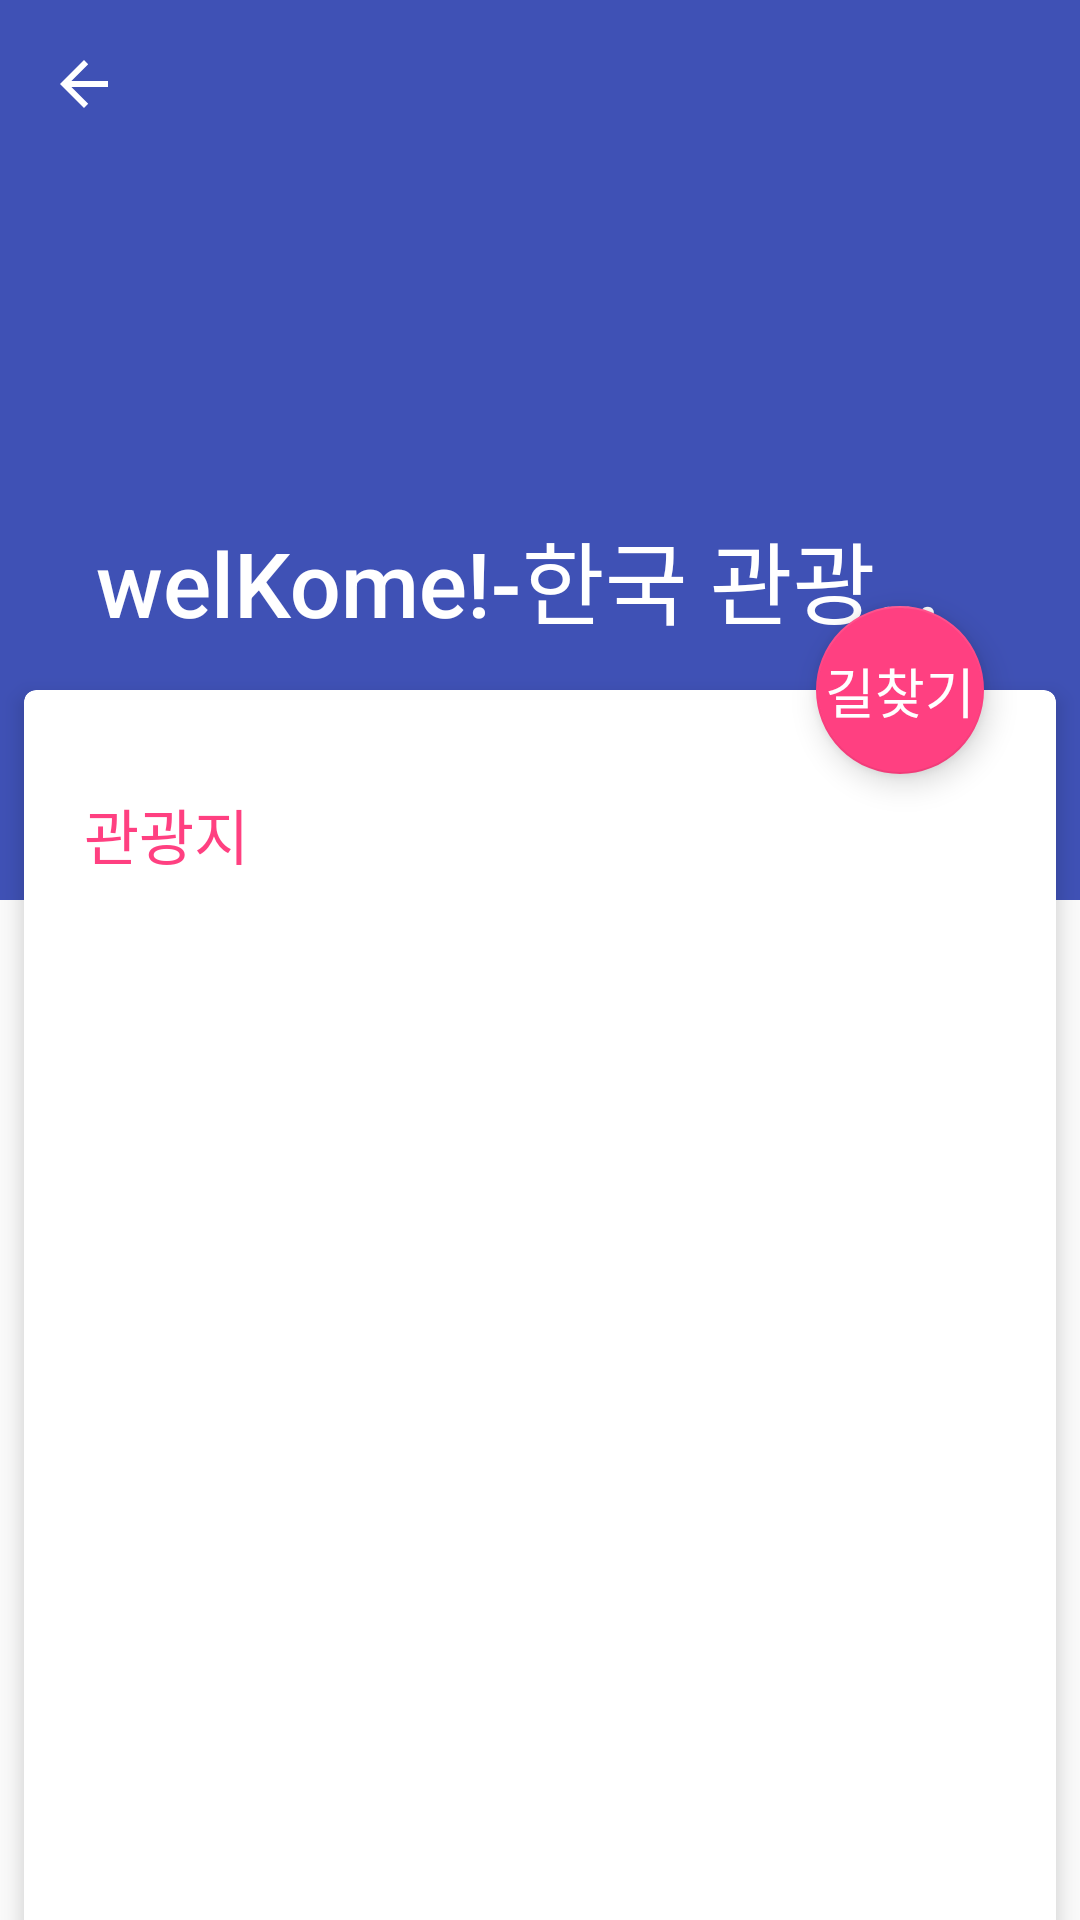

Layout XML and referenced resources for this Android screen:
<!-- AndroidManifest.xml: application theme AppTheme.NoActionBar -->
<!-- res/layout/fragment_menu2_tourinfo.xml -->
<?xml version="1.0" encoding="utf-8"?>
<android.support.design.widget.CoordinatorLayout xmlns:android="http://schemas.android.com/apk/res/android"
    xmlns:app="http://schemas.android.com/apk/res-auto"
    xmlns:tools="http://schemas.android.com/tools"
    android:id="@+id/annonce.main.coordinator"
    android:layout_width="match_parent"
    android:layout_height="match_parent"
    app:contentScrim="@color/welkome_color"
    tools:ignore="RtlHardcoded">

    <android.support.design.widget.AppBarLayout
        android:id="@+id/flexible.example.appbar"
        android:layout_width="match_parent"
        android:layout_height="wrap_content"
        android:theme="@style/ThemeOverlay.AppCompat.Dark.ActionBar">

        <android.support.design.widget.CollapsingToolbarLayout
            android:id="@+id/TourInfo_CollapsingToolbarLayout"
            android:layout_width="match_parent"
            android:layout_height="300dp"
            app:contentScrim="?colorPrimary"
            app:expandedTitleMarginBottom="94dp"
            app:expandedTitleTextAppearance="@style/CollapsingTextAppearance.Inverse"
            app:layout_scrollFlags="scroll|exitUntilCollapsed"
            app:title="@string/app_name">

            <ImageView
                android:id="@+id/TourInfo_firstimage"
                android:layout_width="fill_parent"
                android:layout_height="match_parent"
                android:scaleType="centerCrop" />

            <android.support.v7.widget.Toolbar
                android:id="@+id/TourInfo_Toolbar"
                style="@style/ToolBarWithNavigationBack"
                android:layout_width="match_parent"
                android:layout_height="?attr/actionBarSize"
                android:background="@null"
                app:layout_collapseMode="pin" />
        </android.support.design.widget.CollapsingToolbarLayout>
    </android.support.design.widget.AppBarLayout>

    <android.support.design.widget.FloatingActionButton
        android:id="@+id/flexible.example.fab"
        android:layout_width="wrap_content"
        android:layout_height="wrap_content"
        android:layout_marginRight="32dp"
        android:elevation="8dp"

        app:layout_anchor="@id/flexible.example.cardview"
        app:layout_anchorGravity="top|right|end"
        tools:ignore="RtlHardcoded" />

    <TextView android:layout_height="wrap_content"
        android:layout_width="wrap_content"
        android:text="길찾기"
        android:elevation="6dp"
        android:textSize="18dp"
        android:textColor="#fff"
        app:layout_anchor="@+id/flexible.example.fab"
        app:layout_anchorGravity="center"/>

    <android.support.v4.widget.NestedScrollView
        android:layout_width="match_parent"
        android:layout_height="match_parent"
        android:scrollbars="none"
        app:behavior_overlapTop="78dp"
        app:layout_behavior="@string/appbar_scrolling_view_behavior">

        <LinearLayout
            android:layout_width="match_parent"
            android:layout_height="wrap_content"
            android:orientation="vertical">

            <android.support.v7.widget.CardView
                android:id="@+id/flexible.example.cardview"
                android:layout_width="match_parent"
                android:layout_height="wrap_content"
                android:layout_margin="8dp"
                app:cardBackgroundColor="@android:color/white"
                app:cardCornerRadius="4dp"
                app:cardElevation="4dp"
                app:contentPaddingBottom="16dp"
                app:contentPaddingLeft="16dp"
                app:contentPaddingRight="16dp">

                <LinearLayout
                    android:id="@+id/TourInfo_layout"
                    android:layout_width="match_parent"
                    android:layout_height="wrap_content"
                    android:padding="4dp"
                    android:orientation="vertical">

                    <TextView
                        android:id="@+id/TourInfo_Title2"
                        style="@style/TextComponent.ItemRow"
                        android:layout_width="match_parent"
                        android:layout_height="wrap_content"
                        android:text="@string/text_header"
                        android:layout_marginTop="20dp"
                        android:textSize="20sp"
                        android:textAppearance="@style/TextAppearance.Header" />

                    <TextView
                        android:id="@+id/TourInfo_contents"
                        android:layout_width="match_parent"
                        android:layout_height="wrap_content"
                        android:fontFamily="sans-serif-light"
                        android:lineSpacingExtra="8dp"
                        android:textSize="16sp" />

                    <TextView
                        android:id="@+id/TourInfo_contents2"
                        android:layout_width="match_parent"
                        android:layout_height="wrap_content"
                        android:fontFamily="sans-serif-light"
                        android:lineSpacingExtra="8dp"
                        android:textSize="16sp" />

                    <TextView
                        android:id="@+id/TourInfo_overview"
                        android:layout_width="match_parent"
                        android:layout_height="wrap_content"
                        android:fontFamily="sans-serif-light"
                        android:lineSpacingExtra="8dp"
                        android:textSize="16sp" />

                    <TextView
                        android:id="@+id/TourInfo_homepage"
                        android:layout_width="match_parent"
                        android:layout_height="wrap_content"
                        android:fontFamily="sans-serif-light"
                        android:lineSpacingExtra="8dp"
                        android:textSize="16sp" />


                    <android.widget.LinearLayout
                        android:layout_width="match_parent"
                        android:layout_height="300dp"
                        android:orientation="vertical"
                        android:layout_marginBottom="10dp"
                        tools:context="com.skt.tmapsample.tmapview.MapDraw">

                        <LinearLayout
                            android:id="@+id/linearLayoutTmap"
                            android:layout_width="match_parent"
                            android:layout_height="match_parent"
                            android:orientation="vertical"></LinearLayout>
                    </android.widget.LinearLayout>

                    <android.support.v7.widget.RecyclerView
                        android:id="@+id/TourInfoRecyclerView"
                        android:layout_width="match_parent"
                        android:layout_height="wrap_content" />


                </LinearLayout>
            </android.support.v7.widget.CardView>
        </LinearLayout>
    </android.support.v4.widget.NestedScrollView>
</android.support.design.widget.CoordinatorLayout>
<!-- resources referenced by this layout -->
<resources>
  <color name="welkome_color">#ff6265</color>
  <string name="app_name">welKome!-한국 관광지 추천</string>
  <string name="text_header">관광지</string>
  <style name="CollapsingTextAppearance.Inverse">
          <item name="android:textSize">30sp</item>
      </style>
  <style name="TextAppearance.Header">
          <item name="android:textAllCaps">true</item>
          <item name="android:fontFamily">sans-serif-medium</item>
          <item name="android:textColor">?colorAccent</item>
      </style>
  <style name="TextComponent.ItemRow">
          <item name="android:gravity">center_vertical</item>
          <item name="android:minHeight">48dp</item>
      </style>
  <style name="ToolBarWithNavigationBack">
          <item name="navigationIcon">@drawable/abc_ic_ab_back_material</item>
      </style>
  <style name="AppTheme.NoActionBar">
          <item name="windowActionBar">false</item>
          <item name="windowNoTitle">true</item>
      </style>
</resources>
